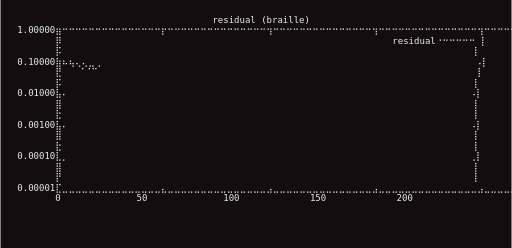
t = 0.00 s
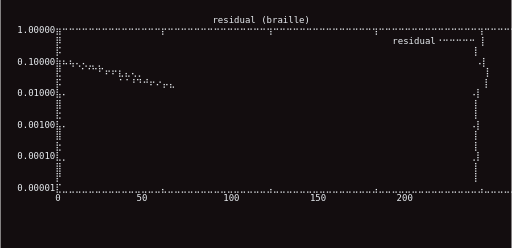
t = 1.58 s
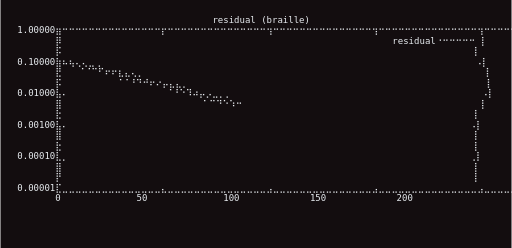
t = 3.33 s
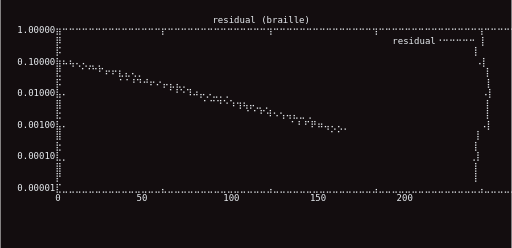
t = 4.90 s
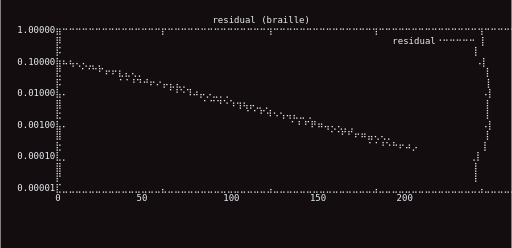
t = 6.48 s
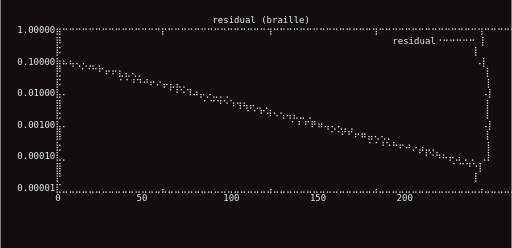
t = 8.23 s

The animated SVG that drew these frames (rendered in a browser with its animation timeline set to each time). Animation: 14 SMIL elements (animate=14); one cycle of 9.80 s, repeats indefinitely.

<?xml version="1.0" encoding="UTF-8" standalone="no"?>
<svg xmlns="http://www.w3.org/2000/svg" width="680" height="330" viewBox="0 0 680 330" font-family="DejaVu Sans Mono,Menlo,Consolas,monospace" font-size="12">
<rect x="0" y="0" width="680" height="330" fill="#130d0f"/>
<g>
<animate attributeName="visibility" values="visible;hidden" keyTimes="0;0.071429" calcMode="discrete" dur="9.8s" repeatCount="indefinite"/>
<text x="8" y="16.0" xml:space="preserve" fill="#e8ecf0"></text>
<text x="8" y="30.0" xml:space="preserve" fill="#e8ecf0">                                      residual (braille)</text>
<text x="8" y="44.0" xml:space="preserve" fill="#e8ecf0">  1.00000⣶⠒⠒⠒⠒⠒⠒⠒⠒⠒⠒⠒⠒⠒⠒⠒⡖⠒⠒⠒⠒⠒⠒⠒⠒⠒⠒⠒⠒⠒⠒⠒⢲⠒⠒⠒⠒⠒⠒⠒⠒⠒⠒⠒⠒⠒⠒⠒⢲⠒⠒⠒⠒⠒⠒⠒⠒⠒⠒⠒⠒⠒⠒⠒⢲⠒⠒⠒⠒⠒⠒⠒⠒⠒⠒⠒⠒⡆</text>
<text x="8" y="58.0" xml:space="preserve" fill="#e8ecf0">         ⡿                                                             residual⠐⠒⠒⠒⠒⠒ ⡇</text>
<text x="8" y="72.0" xml:space="preserve" fill="#e8ecf0">         ⡯                                                                            ⡇</text>
<text x="8" y="86.0" xml:space="preserve" fill="#e8ecf0">  0.10000⣷⠦⢦⢄⢄⣀⢀                                                                     ⠠⡇</text>
<text x="8" y="100.0" xml:space="preserve" fill="#e8ecf0">         ⣟   ⠈⠈⠉                                                                      ⡇</text>
<text x="8" y="114.0" xml:space="preserve" fill="#e8ecf0">         ⡯                                                                            ⡇</text>
<text x="8" y="128.0" xml:space="preserve" fill="#e8ecf0">  0.01000⣧⠄                                                                          ⠠⡇</text>
<text x="8" y="142.0" xml:space="preserve" fill="#e8ecf0">         ⣿                                                                            ⡇</text>
<text x="8" y="156.0" xml:space="preserve" fill="#e8ecf0">         ⣗                                                                            ⡇</text>
<text x="8" y="170.0" xml:space="preserve" fill="#e8ecf0">  0.00100⣧⠄                                                                          ⠠⡇</text>
<text x="8" y="184.0" xml:space="preserve" fill="#e8ecf0">         ⣿                                                                            ⡇</text>
<text x="8" y="198.0" xml:space="preserve" fill="#e8ecf0">         ⣗                                                                            ⡇</text>
<text x="8" y="212.0" xml:space="preserve" fill="#e8ecf0">  0.00010⣇⡀                                                                          ⢀⡇</text>
<text x="8" y="226.0" xml:space="preserve" fill="#e8ecf0">         ⣿                                                                            ⡇</text>
<text x="8" y="240.0" xml:space="preserve" fill="#e8ecf0">         ⡟                                                                            ⡇</text>
<text x="8" y="254.0" xml:space="preserve" fill="#e8ecf0">  0.00001⣏⣀⣀⣀⣀⣀⣀⣀⣀⣀⣀⣀⣀⣀⣀⣀⣄⣀⣀⣀⣀⣀⣀⣀⣀⣀⣀⣀⣀⣀⣀⣀⣠⣀⣀⣀⣀⣀⣀⣀⣀⣀⣀⣀⣀⣀⣀⣀⣠⣀⣀⣀⣀⣀⣀⣀⣀⣀⣀⣀⣀⣀⣀⣀⣠⣀⣀⣀⣀⣀⣀⣀⣀⣀⣀⣀⣀⡇</text>
<text x="8" y="268.0" xml:space="preserve" fill="#e8ecf0">         0              50              100             150             200</text>
<text x="8" y="282.0" xml:space="preserve" fill="#e8ecf0"></text>
</g>
<g visibility="hidden">
<animate attributeName="visibility" values="hidden;visible;hidden" keyTimes="0;0.071429;0.142857" calcMode="discrete" dur="9.8s" repeatCount="indefinite"/>
<text x="8" y="16.0" xml:space="preserve" fill="#e8ecf0"></text>
<text x="8" y="30.0" xml:space="preserve" fill="#e8ecf0">                                      residual (braille)</text>
<text x="8" y="44.0" xml:space="preserve" fill="#e8ecf0">  1.00000⣶⠒⠒⠒⠒⠒⠒⠒⠒⠒⠒⠒⠒⠒⠒⠒⡖⠒⠒⠒⠒⠒⠒⠒⠒⠒⠒⠒⠒⠒⠒⠒⢲⠒⠒⠒⠒⠒⠒⠒⠒⠒⠒⠒⠒⠒⠒⠒⢲⠒⠒⠒⠒⠒⠒⠒⠒⠒⠒⠒⠒⠒⠒⠒⢲⠒⠒⠒⠒⠒⠒⠒⠒⠒⠒⠒⠒⡆</text>
<text x="8" y="58.0" xml:space="preserve" fill="#e8ecf0">         ⡿                                                             residual⠐⠒⠒⠒⠒⠒ ⡇</text>
<text x="8" y="72.0" xml:space="preserve" fill="#e8ecf0">         ⡯                                                                            ⡇</text>
<text x="8" y="86.0" xml:space="preserve" fill="#e8ecf0">  0.10000⣷⠦⢦⢄⢄⣀⢀                                                                     ⠠⡇</text>
<text x="8" y="100.0" xml:space="preserve" fill="#e8ecf0">         ⣟   ⠈⠈⠉⠋⠖⠖⣆⣄⢄⡀                                                               ⡇</text>
<text x="8" y="114.0" xml:space="preserve" fill="#e8ecf0">         ⡯          ⠈⠈                                                                ⡇</text>
<text x="8" y="128.0" xml:space="preserve" fill="#e8ecf0">  0.01000⣧⠄                                                                          ⠠⡇</text>
<text x="8" y="142.0" xml:space="preserve" fill="#e8ecf0">         ⣿                                                                            ⡇</text>
<text x="8" y="156.0" xml:space="preserve" fill="#e8ecf0">         ⣗                                                                            ⡇</text>
<text x="8" y="170.0" xml:space="preserve" fill="#e8ecf0">  0.00100⣧⠄                                                                          ⠠⡇</text>
<text x="8" y="184.0" xml:space="preserve" fill="#e8ecf0">         ⣿                                                                            ⡇</text>
<text x="8" y="198.0" xml:space="preserve" fill="#e8ecf0">         ⣗                                                                            ⡇</text>
<text x="8" y="212.0" xml:space="preserve" fill="#e8ecf0">  0.00010⣇⡀                                                                          ⢀⡇</text>
<text x="8" y="226.0" xml:space="preserve" fill="#e8ecf0">         ⣿                                                                            ⡇</text>
<text x="8" y="240.0" xml:space="preserve" fill="#e8ecf0">         ⡟                                                                            ⡇</text>
<text x="8" y="254.0" xml:space="preserve" fill="#e8ecf0">  0.00001⣏⣀⣀⣀⣀⣀⣀⣀⣀⣀⣀⣀⣀⣀⣀⣀⣄⣀⣀⣀⣀⣀⣀⣀⣀⣀⣀⣀⣀⣀⣀⣀⣠⣀⣀⣀⣀⣀⣀⣀⣀⣀⣀⣀⣀⣀⣀⣀⣠⣀⣀⣀⣀⣀⣀⣀⣀⣀⣀⣀⣀⣀⣀⣀⣠⣀⣀⣀⣀⣀⣀⣀⣀⣀⣀⣀⣀⡇</text>
<text x="8" y="268.0" xml:space="preserve" fill="#e8ecf0">         0              50              100             150             200</text>
<text x="8" y="282.0" xml:space="preserve" fill="#e8ecf0"></text>
</g>
<g visibility="hidden">
<animate attributeName="visibility" values="hidden;visible;hidden" keyTimes="0;0.142857;0.214286" calcMode="discrete" dur="9.8s" repeatCount="indefinite"/>
<text x="8" y="16.0" xml:space="preserve" fill="#e8ecf0"></text>
<text x="8" y="30.0" xml:space="preserve" fill="#e8ecf0">                                      residual (braille)</text>
<text x="8" y="44.0" xml:space="preserve" fill="#e8ecf0">  1.00000⣶⠒⠒⠒⠒⠒⠒⠒⠒⠒⠒⠒⠒⠒⠒⠒⡖⠒⠒⠒⠒⠒⠒⠒⠒⠒⠒⠒⠒⠒⠒⠒⢲⠒⠒⠒⠒⠒⠒⠒⠒⠒⠒⠒⠒⠒⠒⠒⢲⠒⠒⠒⠒⠒⠒⠒⠒⠒⠒⠒⠒⠒⠒⠒⢲⠒⠒⠒⠒⠒⠒⠒⠒⠒⠒⠒⠒⡆</text>
<text x="8" y="58.0" xml:space="preserve" fill="#e8ecf0">         ⡿                                                             residual⠐⠒⠒⠒⠒⠒ ⡇</text>
<text x="8" y="72.0" xml:space="preserve" fill="#e8ecf0">         ⡯                                                                            ⡇</text>
<text x="8" y="86.0" xml:space="preserve" fill="#e8ecf0">  0.10000⣷⠦⢦⢄⢄⣀⢀                                                                     ⠠⡇</text>
<text x="8" y="100.0" xml:space="preserve" fill="#e8ecf0">         ⣟   ⠈⠈⠉⠋⠖⠖⣆⣄⢄⡀                                                               ⡇</text>
<text x="8" y="114.0" xml:space="preserve" fill="#e8ecf0">         ⡯          ⠈⠈⠘⠙⠚⠖⠔⡤⣄                                                         ⡇</text>
<text x="8" y="128.0" xml:space="preserve" fill="#e8ecf0">  0.01000⣧⠄                                                                          ⠠⡇</text>
<text x="8" y="142.0" xml:space="preserve" fill="#e8ecf0">         ⣿                                                                            ⡇</text>
<text x="8" y="156.0" xml:space="preserve" fill="#e8ecf0">         ⣗                                                                            ⡇</text>
<text x="8" y="170.0" xml:space="preserve" fill="#e8ecf0">  0.00100⣧⠄                                                                          ⠠⡇</text>
<text x="8" y="184.0" xml:space="preserve" fill="#e8ecf0">         ⣿                                                                            ⡇</text>
<text x="8" y="198.0" xml:space="preserve" fill="#e8ecf0">         ⣗                                                                            ⡇</text>
<text x="8" y="212.0" xml:space="preserve" fill="#e8ecf0">  0.00010⣇⡀                                                                          ⢀⡇</text>
<text x="8" y="226.0" xml:space="preserve" fill="#e8ecf0">         ⣿                                                                            ⡇</text>
<text x="8" y="240.0" xml:space="preserve" fill="#e8ecf0">         ⡟                                                                            ⡇</text>
<text x="8" y="254.0" xml:space="preserve" fill="#e8ecf0">  0.00001⣏⣀⣀⣀⣀⣀⣀⣀⣀⣀⣀⣀⣀⣀⣀⣀⣄⣀⣀⣀⣀⣀⣀⣀⣀⣀⣀⣀⣀⣀⣀⣀⣠⣀⣀⣀⣀⣀⣀⣀⣀⣀⣀⣀⣀⣀⣀⣀⣠⣀⣀⣀⣀⣀⣀⣀⣀⣀⣀⣀⣀⣀⣀⣀⣠⣀⣀⣀⣀⣀⣀⣀⣀⣀⣀⣀⣀⡇</text>
<text x="8" y="268.0" xml:space="preserve" fill="#e8ecf0">         0              50              100             150             200</text>
<text x="8" y="282.0" xml:space="preserve" fill="#e8ecf0"></text>
</g>
<g visibility="hidden">
<animate attributeName="visibility" values="hidden;visible;hidden" keyTimes="0;0.214286;0.285714" calcMode="discrete" dur="9.8s" repeatCount="indefinite"/>
<text x="8" y="16.0" xml:space="preserve" fill="#e8ecf0"></text>
<text x="8" y="30.0" xml:space="preserve" fill="#e8ecf0">                                      residual (braille)</text>
<text x="8" y="44.0" xml:space="preserve" fill="#e8ecf0">  1.00000⣶⠒⠒⠒⠒⠒⠒⠒⠒⠒⠒⠒⠒⠒⠒⠒⡖⠒⠒⠒⠒⠒⠒⠒⠒⠒⠒⠒⠒⠒⠒⠒⢲⠒⠒⠒⠒⠒⠒⠒⠒⠒⠒⠒⠒⠒⠒⠒⢲⠒⠒⠒⠒⠒⠒⠒⠒⠒⠒⠒⠒⠒⠒⠒⢲⠒⠒⠒⠒⠒⠒⠒⠒⠒⠒⠒⠒⡆</text>
<text x="8" y="58.0" xml:space="preserve" fill="#e8ecf0">         ⡿                                                             residual⠐⠒⠒⠒⠒⠒ ⡇</text>
<text x="8" y="72.0" xml:space="preserve" fill="#e8ecf0">         ⡯                                                                            ⡇</text>
<text x="8" y="86.0" xml:space="preserve" fill="#e8ecf0">  0.10000⣷⠦⢦⢄⢄⣀⢀                                                                     ⠠⡇</text>
<text x="8" y="100.0" xml:space="preserve" fill="#e8ecf0">         ⣟   ⠈⠈⠉⠋⠖⠖⣆⣄⢄⡀                                                               ⡇</text>
<text x="8" y="114.0" xml:space="preserve" fill="#e8ecf0">         ⡯          ⠈⠈⠘⠙⠚⠖⠔⡤⣄⣄⡀                                                       ⡇</text>
<text x="8" y="128.0" xml:space="preserve" fill="#e8ecf0">  0.01000⣧⠄                  ⠈⠘⠑⠹⠴⡤⡀                                                 ⠠⡇</text>
<text x="8" y="142.0" xml:space="preserve" fill="#e8ecf0">         ⣿                                                                            ⡇</text>
<text x="8" y="156.0" xml:space="preserve" fill="#e8ecf0">         ⣗                                                                            ⡇</text>
<text x="8" y="170.0" xml:space="preserve" fill="#e8ecf0">  0.00100⣧⠄                                                                          ⠠⡇</text>
<text x="8" y="184.0" xml:space="preserve" fill="#e8ecf0">         ⣿                                                                            ⡇</text>
<text x="8" y="198.0" xml:space="preserve" fill="#e8ecf0">         ⣗                                                                            ⡇</text>
<text x="8" y="212.0" xml:space="preserve" fill="#e8ecf0">  0.00010⣇⡀                                                                          ⢀⡇</text>
<text x="8" y="226.0" xml:space="preserve" fill="#e8ecf0">         ⣿                                                                            ⡇</text>
<text x="8" y="240.0" xml:space="preserve" fill="#e8ecf0">         ⡟                                                                            ⡇</text>
<text x="8" y="254.0" xml:space="preserve" fill="#e8ecf0">  0.00001⣏⣀⣀⣀⣀⣀⣀⣀⣀⣀⣀⣀⣀⣀⣀⣀⣄⣀⣀⣀⣀⣀⣀⣀⣀⣀⣀⣀⣀⣀⣀⣀⣠⣀⣀⣀⣀⣀⣀⣀⣀⣀⣀⣀⣀⣀⣀⣀⣠⣀⣀⣀⣀⣀⣀⣀⣀⣀⣀⣀⣀⣀⣀⣀⣠⣀⣀⣀⣀⣀⣀⣀⣀⣀⣀⣀⣀⡇</text>
<text x="8" y="268.0" xml:space="preserve" fill="#e8ecf0">         0              50              100             150             200</text>
<text x="8" y="282.0" xml:space="preserve" fill="#e8ecf0"></text>
</g>
<g visibility="hidden">
<animate attributeName="visibility" values="hidden;visible;hidden" keyTimes="0;0.285714;0.357143" calcMode="discrete" dur="9.8s" repeatCount="indefinite"/>
<text x="8" y="16.0" xml:space="preserve" fill="#e8ecf0"></text>
<text x="8" y="30.0" xml:space="preserve" fill="#e8ecf0">                                      residual (braille)</text>
<text x="8" y="44.0" xml:space="preserve" fill="#e8ecf0">  1.00000⣶⠒⠒⠒⠒⠒⠒⠒⠒⠒⠒⠒⠒⠒⠒⠒⡖⠒⠒⠒⠒⠒⠒⠒⠒⠒⠒⠒⠒⠒⠒⠒⢲⠒⠒⠒⠒⠒⠒⠒⠒⠒⠒⠒⠒⠒⠒⠒⢲⠒⠒⠒⠒⠒⠒⠒⠒⠒⠒⠒⠒⠒⠒⠒⢲⠒⠒⠒⠒⠒⠒⠒⠒⠒⠒⠒⠒⡆</text>
<text x="8" y="58.0" xml:space="preserve" fill="#e8ecf0">         ⡿                                                             residual⠐⠒⠒⠒⠒⠒ ⡇</text>
<text x="8" y="72.0" xml:space="preserve" fill="#e8ecf0">         ⡯                                                                            ⡇</text>
<text x="8" y="86.0" xml:space="preserve" fill="#e8ecf0">  0.10000⣷⠦⢦⢄⢄⣀⢀                                                                     ⠠⡇</text>
<text x="8" y="100.0" xml:space="preserve" fill="#e8ecf0">         ⣟   ⠈⠈⠉⠋⠖⠖⣆⣄⢄⡀                                                               ⡇</text>
<text x="8" y="114.0" xml:space="preserve" fill="#e8ecf0">         ⡯          ⠈⠈⠘⠙⠚⠖⠔⡤⣄⣄⡀                                                       ⡇</text>
<text x="8" y="128.0" xml:space="preserve" fill="#e8ecf0">  0.01000⣧⠄                  ⠈⠘⠑⠹⠴⡤⡠⣀⡀⡀                                              ⠠⡇</text>
<text x="8" y="142.0" xml:space="preserve" fill="#e8ecf0">         ⣿                          ⠁⠉⠙⠑⠱⠒                                            ⡇</text>
<text x="8" y="156.0" xml:space="preserve" fill="#e8ecf0">         ⣗                                                                            ⡇</text>
<text x="8" y="170.0" xml:space="preserve" fill="#e8ecf0">  0.00100⣧⠄                                                                          ⠠⡇</text>
<text x="8" y="184.0" xml:space="preserve" fill="#e8ecf0">         ⣿                                                                            ⡇</text>
<text x="8" y="198.0" xml:space="preserve" fill="#e8ecf0">         ⣗                                                                            ⡇</text>
<text x="8" y="212.0" xml:space="preserve" fill="#e8ecf0">  0.00010⣇⡀                                                                          ⢀⡇</text>
<text x="8" y="226.0" xml:space="preserve" fill="#e8ecf0">         ⣿                                                                            ⡇</text>
<text x="8" y="240.0" xml:space="preserve" fill="#e8ecf0">         ⡟                                                                            ⡇</text>
<text x="8" y="254.0" xml:space="preserve" fill="#e8ecf0">  0.00001⣏⣀⣀⣀⣀⣀⣀⣀⣀⣀⣀⣀⣀⣀⣀⣀⣄⣀⣀⣀⣀⣀⣀⣀⣀⣀⣀⣀⣀⣀⣀⣀⣠⣀⣀⣀⣀⣀⣀⣀⣀⣀⣀⣀⣀⣀⣀⣀⣠⣀⣀⣀⣀⣀⣀⣀⣀⣀⣀⣀⣀⣀⣀⣀⣠⣀⣀⣀⣀⣀⣀⣀⣀⣀⣀⣀⣀⡇</text>
<text x="8" y="268.0" xml:space="preserve" fill="#e8ecf0">         0              50              100             150             200</text>
<text x="8" y="282.0" xml:space="preserve" fill="#e8ecf0"></text>
</g>
<g visibility="hidden">
<animate attributeName="visibility" values="hidden;visible;hidden" keyTimes="0;0.357143;0.428571" calcMode="discrete" dur="9.8s" repeatCount="indefinite"/>
<text x="8" y="16.0" xml:space="preserve" fill="#e8ecf0"></text>
<text x="8" y="30.0" xml:space="preserve" fill="#e8ecf0">                                      residual (braille)</text>
<text x="8" y="44.0" xml:space="preserve" fill="#e8ecf0">  1.00000⣶⠒⠒⠒⠒⠒⠒⠒⠒⠒⠒⠒⠒⠒⠒⠒⡖⠒⠒⠒⠒⠒⠒⠒⠒⠒⠒⠒⠒⠒⠒⠒⢲⠒⠒⠒⠒⠒⠒⠒⠒⠒⠒⠒⠒⠒⠒⠒⢲⠒⠒⠒⠒⠒⠒⠒⠒⠒⠒⠒⠒⠒⠒⠒⢲⠒⠒⠒⠒⠒⠒⠒⠒⠒⠒⠒⠒⡆</text>
<text x="8" y="58.0" xml:space="preserve" fill="#e8ecf0">         ⡿                                                             residual⠐⠒⠒⠒⠒⠒ ⡇</text>
<text x="8" y="72.0" xml:space="preserve" fill="#e8ecf0">         ⡯                                                                            ⡇</text>
<text x="8" y="86.0" xml:space="preserve" fill="#e8ecf0">  0.10000⣷⠦⢦⢄⢄⣀⢀                                                                     ⠠⡇</text>
<text x="8" y="100.0" xml:space="preserve" fill="#e8ecf0">         ⣟   ⠈⠈⠉⠋⠖⠖⣆⣄⢄⡀                                                               ⡇</text>
<text x="8" y="114.0" xml:space="preserve" fill="#e8ecf0">         ⡯          ⠈⠈⠘⠙⠚⠖⠔⡤⣄⣄⡀                                                       ⡇</text>
<text x="8" y="128.0" xml:space="preserve" fill="#e8ecf0">  0.01000⣧⠄                  ⠈⠘⠑⠹⠴⡤⡠⣀⡀⡀                                              ⠠⡇</text>
<text x="8" y="142.0" xml:space="preserve" fill="#e8ecf0">         ⣿                          ⠁⠉⠙⠑⠱⢲⢦⡤⣀⢀                                        ⡇</text>
<text x="8" y="156.0" xml:space="preserve" fill="#e8ecf0">         ⣗                                  ⠁⠁⠋⠺                                      ⡇</text>
<text x="8" y="170.0" xml:space="preserve" fill="#e8ecf0">  0.00100⣧⠄                                                                          ⠠⡇</text>
<text x="8" y="184.0" xml:space="preserve" fill="#e8ecf0">         ⣿                                                                            ⡇</text>
<text x="8" y="198.0" xml:space="preserve" fill="#e8ecf0">         ⣗                                                                            ⡇</text>
<text x="8" y="212.0" xml:space="preserve" fill="#e8ecf0">  0.00010⣇⡀                                                                          ⢀⡇</text>
<text x="8" y="226.0" xml:space="preserve" fill="#e8ecf0">         ⣿                                                                            ⡇</text>
<text x="8" y="240.0" xml:space="preserve" fill="#e8ecf0">         ⡟                                                                            ⡇</text>
<text x="8" y="254.0" xml:space="preserve" fill="#e8ecf0">  0.00001⣏⣀⣀⣀⣀⣀⣀⣀⣀⣀⣀⣀⣀⣀⣀⣀⣄⣀⣀⣀⣀⣀⣀⣀⣀⣀⣀⣀⣀⣀⣀⣀⣠⣀⣀⣀⣀⣀⣀⣀⣀⣀⣀⣀⣀⣀⣀⣀⣠⣀⣀⣀⣀⣀⣀⣀⣀⣀⣀⣀⣀⣀⣀⣀⣠⣀⣀⣀⣀⣀⣀⣀⣀⣀⣀⣀⣀⡇</text>
<text x="8" y="268.0" xml:space="preserve" fill="#e8ecf0">         0              50              100             150             200</text>
<text x="8" y="282.0" xml:space="preserve" fill="#e8ecf0"></text>
</g>
<g visibility="hidden">
<animate attributeName="visibility" values="hidden;visible;hidden" keyTimes="0;0.428571;0.500000" calcMode="discrete" dur="9.8s" repeatCount="indefinite"/>
<text x="8" y="16.0" xml:space="preserve" fill="#e8ecf0"></text>
<text x="8" y="30.0" xml:space="preserve" fill="#e8ecf0">                                      residual (braille)</text>
<text x="8" y="44.0" xml:space="preserve" fill="#e8ecf0">  1.00000⣶⠒⠒⠒⠒⠒⠒⠒⠒⠒⠒⠒⠒⠒⠒⠒⡖⠒⠒⠒⠒⠒⠒⠒⠒⠒⠒⠒⠒⠒⠒⠒⢲⠒⠒⠒⠒⠒⠒⠒⠒⠒⠒⠒⠒⠒⠒⠒⢲⠒⠒⠒⠒⠒⠒⠒⠒⠒⠒⠒⠒⠒⠒⠒⢲⠒⠒⠒⠒⠒⠒⠒⠒⠒⠒⠒⠒⡆</text>
<text x="8" y="58.0" xml:space="preserve" fill="#e8ecf0">         ⡿                                                             residual⠐⠒⠒⠒⠒⠒ ⡇</text>
<text x="8" y="72.0" xml:space="preserve" fill="#e8ecf0">         ⡯                                                                            ⡇</text>
<text x="8" y="86.0" xml:space="preserve" fill="#e8ecf0">  0.10000⣷⠦⢦⢄⢄⣀⢀                                                                     ⠠⡇</text>
<text x="8" y="100.0" xml:space="preserve" fill="#e8ecf0">         ⣟   ⠈⠈⠉⠋⠖⠖⣆⣄⢄⡀                                                               ⡇</text>
<text x="8" y="114.0" xml:space="preserve" fill="#e8ecf0">         ⡯          ⠈⠈⠘⠙⠚⠖⠔⡤⣄⣄⡀                                                       ⡇</text>
<text x="8" y="128.0" xml:space="preserve" fill="#e8ecf0">  0.01000⣧⠄                  ⠈⠘⠑⠹⠴⡤⡠⣀⡀⡀                                              ⠠⡇</text>
<text x="8" y="142.0" xml:space="preserve" fill="#e8ecf0">         ⣿                          ⠁⠉⠙⠑⠱⢲⢦⡤⣀⢀                                        ⡇</text>
<text x="8" y="156.0" xml:space="preserve" fill="#e8ecf0">         ⣗                                  ⠁⠁⠋⠺⠢⢢⢤⣄⣀⢀                                ⡇</text>
<text x="8" y="170.0" xml:space="preserve" fill="#e8ecf0">  0.00100⣧⠄                                         ⠁⠃⠃                              ⠠⡇</text>
<text x="8" y="184.0" xml:space="preserve" fill="#e8ecf0">         ⣿                                                                            ⡇</text>
<text x="8" y="198.0" xml:space="preserve" fill="#e8ecf0">         ⣗                                                                            ⡇</text>
<text x="8" y="212.0" xml:space="preserve" fill="#e8ecf0">  0.00010⣇⡀                                                                          ⢀⡇</text>
<text x="8" y="226.0" xml:space="preserve" fill="#e8ecf0">         ⣿                                                                            ⡇</text>
<text x="8" y="240.0" xml:space="preserve" fill="#e8ecf0">         ⡟                                                                            ⡇</text>
<text x="8" y="254.0" xml:space="preserve" fill="#e8ecf0">  0.00001⣏⣀⣀⣀⣀⣀⣀⣀⣀⣀⣀⣀⣀⣀⣀⣀⣄⣀⣀⣀⣀⣀⣀⣀⣀⣀⣀⣀⣀⣀⣀⣀⣠⣀⣀⣀⣀⣀⣀⣀⣀⣀⣀⣀⣀⣀⣀⣀⣠⣀⣀⣀⣀⣀⣀⣀⣀⣀⣀⣀⣀⣀⣀⣀⣠⣀⣀⣀⣀⣀⣀⣀⣀⣀⣀⣀⣀⡇</text>
<text x="8" y="268.0" xml:space="preserve" fill="#e8ecf0">         0              50              100             150             200</text>
<text x="8" y="282.0" xml:space="preserve" fill="#e8ecf0"></text>
</g>
<g visibility="hidden">
<animate attributeName="visibility" values="hidden;visible;hidden" keyTimes="0;0.500000;0.571429" calcMode="discrete" dur="9.8s" repeatCount="indefinite"/>
<text x="8" y="16.0" xml:space="preserve" fill="#e8ecf0"></text>
<text x="8" y="30.0" xml:space="preserve" fill="#e8ecf0">                                      residual (braille)</text>
<text x="8" y="44.0" xml:space="preserve" fill="#e8ecf0">  1.00000⣶⠒⠒⠒⠒⠒⠒⠒⠒⠒⠒⠒⠒⠒⠒⠒⡖⠒⠒⠒⠒⠒⠒⠒⠒⠒⠒⠒⠒⠒⠒⠒⢲⠒⠒⠒⠒⠒⠒⠒⠒⠒⠒⠒⠒⠒⠒⠒⢲⠒⠒⠒⠒⠒⠒⠒⠒⠒⠒⠒⠒⠒⠒⠒⢲⠒⠒⠒⠒⠒⠒⠒⠒⠒⠒⠒⠒⡆</text>
<text x="8" y="58.0" xml:space="preserve" fill="#e8ecf0">         ⡿                                                             residual⠐⠒⠒⠒⠒⠒ ⡇</text>
<text x="8" y="72.0" xml:space="preserve" fill="#e8ecf0">         ⡯                                                                            ⡇</text>
<text x="8" y="86.0" xml:space="preserve" fill="#e8ecf0">  0.10000⣷⠦⢦⢄⢄⣀⢀                                                                     ⠠⡇</text>
<text x="8" y="100.0" xml:space="preserve" fill="#e8ecf0">         ⣟   ⠈⠈⠉⠋⠖⠖⣆⣄⢄⡀                                                               ⡇</text>
<text x="8" y="114.0" xml:space="preserve" fill="#e8ecf0">         ⡯          ⠈⠈⠘⠙⠚⠖⠔⡤⣄⣄⡀                                                       ⡇</text>
<text x="8" y="128.0" xml:space="preserve" fill="#e8ecf0">  0.01000⣧⠄                  ⠈⠘⠑⠹⠴⡤⡠⣀⡀⡀                                              ⠠⡇</text>
<text x="8" y="142.0" xml:space="preserve" fill="#e8ecf0">         ⣿                          ⠁⠉⠙⠑⠱⢲⢦⡤⣀⢀                                        ⡇</text>
<text x="8" y="156.0" xml:space="preserve" fill="#e8ecf0">         ⣗                                  ⠁⠁⠋⠺⠢⢢⢤⣄⣀⢀                                ⡇</text>
<text x="8" y="170.0" xml:space="preserve" fill="#e8ecf0">  0.00100⣧⠄                                         ⠁⠃⠋⠟⠶⢤⢄⢄⡀                        ⠠⡇</text>
<text x="8" y="184.0" xml:space="preserve" fill="#e8ecf0">         ⣿                                                 ⠈⠈                         ⡇</text>
<text x="8" y="198.0" xml:space="preserve" fill="#e8ecf0">         ⣗                                                                            ⡇</text>
<text x="8" y="212.0" xml:space="preserve" fill="#e8ecf0">  0.00010⣇⡀                                                                          ⢀⡇</text>
<text x="8" y="226.0" xml:space="preserve" fill="#e8ecf0">         ⣿                                                                            ⡇</text>
<text x="8" y="240.0" xml:space="preserve" fill="#e8ecf0">         ⡟                                                                            ⡇</text>
<text x="8" y="254.0" xml:space="preserve" fill="#e8ecf0">  0.00001⣏⣀⣀⣀⣀⣀⣀⣀⣀⣀⣀⣀⣀⣀⣀⣀⣄⣀⣀⣀⣀⣀⣀⣀⣀⣀⣀⣀⣀⣀⣀⣀⣠⣀⣀⣀⣀⣀⣀⣀⣀⣀⣀⣀⣀⣀⣀⣀⣠⣀⣀⣀⣀⣀⣀⣀⣀⣀⣀⣀⣀⣀⣀⣀⣠⣀⣀⣀⣀⣀⣀⣀⣀⣀⣀⣀⣀⡇</text>
<text x="8" y="268.0" xml:space="preserve" fill="#e8ecf0">         0              50              100             150             200</text>
<text x="8" y="282.0" xml:space="preserve" fill="#e8ecf0"></text>
</g>
<g visibility="hidden">
<animate attributeName="visibility" values="hidden;visible;hidden" keyTimes="0;0.571429;0.642857" calcMode="discrete" dur="9.8s" repeatCount="indefinite"/>
<text x="8" y="16.0" xml:space="preserve" fill="#e8ecf0"></text>
<text x="8" y="30.0" xml:space="preserve" fill="#e8ecf0">                                      residual (braille)</text>
<text x="8" y="44.0" xml:space="preserve" fill="#e8ecf0">  1.00000⣶⠒⠒⠒⠒⠒⠒⠒⠒⠒⠒⠒⠒⠒⠒⠒⡖⠒⠒⠒⠒⠒⠒⠒⠒⠒⠒⠒⠒⠒⠒⠒⢲⠒⠒⠒⠒⠒⠒⠒⠒⠒⠒⠒⠒⠒⠒⠒⢲⠒⠒⠒⠒⠒⠒⠒⠒⠒⠒⠒⠒⠒⠒⠒⢲⠒⠒⠒⠒⠒⠒⠒⠒⠒⠒⠒⠒⡆</text>
<text x="8" y="58.0" xml:space="preserve" fill="#e8ecf0">         ⡿                                                             residual⠐⠒⠒⠒⠒⠒ ⡇</text>
<text x="8" y="72.0" xml:space="preserve" fill="#e8ecf0">         ⡯                                                                            ⡇</text>
<text x="8" y="86.0" xml:space="preserve" fill="#e8ecf0">  0.10000⣷⠦⢦⢄⢄⣀⢀                                                                     ⠠⡇</text>
<text x="8" y="100.0" xml:space="preserve" fill="#e8ecf0">         ⣟   ⠈⠈⠉⠋⠖⠖⣆⣄⢄⡀                                                               ⡇</text>
<text x="8" y="114.0" xml:space="preserve" fill="#e8ecf0">         ⡯          ⠈⠈⠘⠙⠚⠖⠔⡤⣄⣄⡀                                                       ⡇</text>
<text x="8" y="128.0" xml:space="preserve" fill="#e8ecf0">  0.01000⣧⠄                  ⠈⠘⠑⠹⠴⡤⡠⣀⡀⡀                                              ⠠⡇</text>
<text x="8" y="142.0" xml:space="preserve" fill="#e8ecf0">         ⣿                          ⠁⠉⠙⠑⠱⢲⢦⡤⣀⢀                                        ⡇</text>
<text x="8" y="156.0" xml:space="preserve" fill="#e8ecf0">         ⣗                                  ⠁⠁⠋⠺⠢⢢⢤⣄⣀⢀                                ⡇</text>
<text x="8" y="170.0" xml:space="preserve" fill="#e8ecf0">  0.00100⣧⠄                                         ⠁⠃⠋⠟⠶⢤⢄⢄⡀⡀                       ⠠⡇</text>
<text x="8" y="184.0" xml:space="preserve" fill="#e8ecf0">         ⣿                                                 ⠈⠈⠋⠋⠖⠶⣤⢄⠄                  ⡇</text>
<text x="8" y="198.0" xml:space="preserve" fill="#e8ecf0">         ⣗                                                        ⠈                   ⡇</text>
<text x="8" y="212.0" xml:space="preserve" fill="#e8ecf0">  0.00010⣇⡀                                                                          ⢀⡇</text>
<text x="8" y="226.0" xml:space="preserve" fill="#e8ecf0">         ⣿                                                                            ⡇</text>
<text x="8" y="240.0" xml:space="preserve" fill="#e8ecf0">         ⡟                                                                            ⡇</text>
<text x="8" y="254.0" xml:space="preserve" fill="#e8ecf0">  0.00001⣏⣀⣀⣀⣀⣀⣀⣀⣀⣀⣀⣀⣀⣀⣀⣀⣄⣀⣀⣀⣀⣀⣀⣀⣀⣀⣀⣀⣀⣀⣀⣀⣠⣀⣀⣀⣀⣀⣀⣀⣀⣀⣀⣀⣀⣀⣀⣀⣠⣀⣀⣀⣀⣀⣀⣀⣀⣀⣀⣀⣀⣀⣀⣀⣠⣀⣀⣀⣀⣀⣀⣀⣀⣀⣀⣀⣀⡇</text>
<text x="8" y="268.0" xml:space="preserve" fill="#e8ecf0">         0              50              100             150             200</text>
<text x="8" y="282.0" xml:space="preserve" fill="#e8ecf0"></text>
</g>
<g visibility="hidden">
<animate attributeName="visibility" values="hidden;visible;hidden" keyTimes="0;0.642857;0.714286" calcMode="discrete" dur="9.8s" repeatCount="indefinite"/>
<text x="8" y="16.0" xml:space="preserve" fill="#e8ecf0"></text>
<text x="8" y="30.0" xml:space="preserve" fill="#e8ecf0">                                      residual (braille)</text>
<text x="8" y="44.0" xml:space="preserve" fill="#e8ecf0">  1.00000⣶⠒⠒⠒⠒⠒⠒⠒⠒⠒⠒⠒⠒⠒⠒⠒⡖⠒⠒⠒⠒⠒⠒⠒⠒⠒⠒⠒⠒⠒⠒⠒⢲⠒⠒⠒⠒⠒⠒⠒⠒⠒⠒⠒⠒⠒⠒⠒⢲⠒⠒⠒⠒⠒⠒⠒⠒⠒⠒⠒⠒⠒⠒⠒⢲⠒⠒⠒⠒⠒⠒⠒⠒⠒⠒⠒⠒⡆</text>
<text x="8" y="58.0" xml:space="preserve" fill="#e8ecf0">         ⡿                                                             residual⠐⠒⠒⠒⠒⠒ ⡇</text>
<text x="8" y="72.0" xml:space="preserve" fill="#e8ecf0">         ⡯                                                                            ⡇</text>
<text x="8" y="86.0" xml:space="preserve" fill="#e8ecf0">  0.10000⣷⠦⢦⢄⢄⣀⢀                                                                     ⠠⡇</text>
<text x="8" y="100.0" xml:space="preserve" fill="#e8ecf0">         ⣟   ⠈⠈⠉⠋⠖⠖⣆⣄⢄⡀                                                               ⡇</text>
<text x="8" y="114.0" xml:space="preserve" fill="#e8ecf0">         ⡯          ⠈⠈⠘⠙⠚⠖⠔⡤⣄⣄⡀                                                       ⡇</text>
<text x="8" y="128.0" xml:space="preserve" fill="#e8ecf0">  0.01000⣧⠄                  ⠈⠘⠑⠹⠴⡤⡠⣀⡀⡀                                              ⠠⡇</text>
<text x="8" y="142.0" xml:space="preserve" fill="#e8ecf0">         ⣿                          ⠁⠉⠙⠑⠱⢲⢦⡤⣀⢀                                        ⡇</text>
<text x="8" y="156.0" xml:space="preserve" fill="#e8ecf0">         ⣗                                  ⠁⠁⠋⠺⠢⢢⢤⣄⣀⢀                                ⡇</text>
<text x="8" y="170.0" xml:space="preserve" fill="#e8ecf0">  0.00100⣧⠄                                         ⠁⠃⠋⠟⠶⢤⢄⢄⡀⡀                       ⠠⡇</text>
<text x="8" y="184.0" xml:space="preserve" fill="#e8ecf0">         ⣿                                                 ⠈⠈⠋⠋⠖⠶⣤⢄⢄⡀                 ⡇</text>
<text x="8" y="198.0" xml:space="preserve" fill="#e8ecf0">         ⣗                                                        ⠈⠈⠘⠑⠓⠖⠴⡠            ⡇</text>
<text x="8" y="212.0" xml:space="preserve" fill="#e8ecf0">  0.00010⣇⡀                                                                          ⢀⡇</text>
<text x="8" y="226.0" xml:space="preserve" fill="#e8ecf0">         ⣿                                                                            ⡇</text>
<text x="8" y="240.0" xml:space="preserve" fill="#e8ecf0">         ⡟                                                                            ⡇</text>
<text x="8" y="254.0" xml:space="preserve" fill="#e8ecf0">  0.00001⣏⣀⣀⣀⣀⣀⣀⣀⣀⣀⣀⣀⣀⣀⣀⣀⣄⣀⣀⣀⣀⣀⣀⣀⣀⣀⣀⣀⣀⣀⣀⣀⣠⣀⣀⣀⣀⣀⣀⣀⣀⣀⣀⣀⣀⣀⣀⣀⣠⣀⣀⣀⣀⣀⣀⣀⣀⣀⣀⣀⣀⣀⣀⣀⣠⣀⣀⣀⣀⣀⣀⣀⣀⣀⣀⣀⣀⡇</text>
<text x="8" y="268.0" xml:space="preserve" fill="#e8ecf0">         0              50              100             150             200</text>
<text x="8" y="282.0" xml:space="preserve" fill="#e8ecf0"></text>
</g>
<g visibility="hidden">
<animate attributeName="visibility" values="hidden;visible;hidden" keyTimes="0;0.714286;0.785714" calcMode="discrete" dur="9.8s" repeatCount="indefinite"/>
<text x="8" y="16.0" xml:space="preserve" fill="#e8ecf0"></text>
<text x="8" y="30.0" xml:space="preserve" fill="#e8ecf0">                                      residual (braille)</text>
<text x="8" y="44.0" xml:space="preserve" fill="#e8ecf0">  1.00000⣶⠒⠒⠒⠒⠒⠒⠒⠒⠒⠒⠒⠒⠒⠒⠒⡖⠒⠒⠒⠒⠒⠒⠒⠒⠒⠒⠒⠒⠒⠒⠒⢲⠒⠒⠒⠒⠒⠒⠒⠒⠒⠒⠒⠒⠒⠒⠒⢲⠒⠒⠒⠒⠒⠒⠒⠒⠒⠒⠒⠒⠒⠒⠒⢲⠒⠒⠒⠒⠒⠒⠒⠒⠒⠒⠒⠒⡆</text>
<text x="8" y="58.0" xml:space="preserve" fill="#e8ecf0">         ⡿                                                             residual⠐⠒⠒⠒⠒⠒ ⡇</text>
<text x="8" y="72.0" xml:space="preserve" fill="#e8ecf0">         ⡯                                                                            ⡇</text>
<text x="8" y="86.0" xml:space="preserve" fill="#e8ecf0">  0.10000⣷⠦⢦⢄⢄⣀⢀                                                                     ⠠⡇</text>
<text x="8" y="100.0" xml:space="preserve" fill="#e8ecf0">         ⣟   ⠈⠈⠉⠋⠖⠖⣆⣄⢄⡀                                                               ⡇</text>
<text x="8" y="114.0" xml:space="preserve" fill="#e8ecf0">         ⡯          ⠈⠈⠘⠙⠚⠖⠔⡤⣄⣄⡀                                                       ⡇</text>
<text x="8" y="128.0" xml:space="preserve" fill="#e8ecf0">  0.01000⣧⠄                  ⠈⠘⠑⠹⠴⡤⡠⣀⡀⡀                                              ⠠⡇</text>
<text x="8" y="142.0" xml:space="preserve" fill="#e8ecf0">         ⣿                          ⠁⠉⠙⠑⠱⢲⢦⡤⣀⢀                                        ⡇</text>
<text x="8" y="156.0" xml:space="preserve" fill="#e8ecf0">         ⣗                                  ⠁⠁⠋⠺⠢⢢⢤⣄⣀⢀                                ⡇</text>
<text x="8" y="170.0" xml:space="preserve" fill="#e8ecf0">  0.00100⣧⠄                                         ⠁⠃⠋⠟⠶⢤⢄⢄⡀⡀                       ⠠⡇</text>
<text x="8" y="184.0" xml:space="preserve" fill="#e8ecf0">         ⣿                                                 ⠈⠈⠋⠋⠖⠶⣤⢄⢄⡀                 ⡇</text>
<text x="8" y="198.0" xml:space="preserve" fill="#e8ecf0">         ⣗                                                        ⠈⠈⠘⠑⠓⠖⠴⡠⣠⣀⡀         ⡇</text>
<text x="8" y="212.0" xml:space="preserve" fill="#e8ecf0">  0.00010⣇⡀                                                                ⠈⠘⠑⠳⠦⡀    ⢀⡇</text>
<text x="8" y="226.0" xml:space="preserve" fill="#e8ecf0">         ⣿                                                                            ⡇</text>
<text x="8" y="240.0" xml:space="preserve" fill="#e8ecf0">         ⡟                                                                            ⡇</text>
<text x="8" y="254.0" xml:space="preserve" fill="#e8ecf0">  0.00001⣏⣀⣀⣀⣀⣀⣀⣀⣀⣀⣀⣀⣀⣀⣀⣀⣄⣀⣀⣀⣀⣀⣀⣀⣀⣀⣀⣀⣀⣀⣀⣀⣠⣀⣀⣀⣀⣀⣀⣀⣀⣀⣀⣀⣀⣀⣀⣀⣠⣀⣀⣀⣀⣀⣀⣀⣀⣀⣀⣀⣀⣀⣀⣀⣠⣀⣀⣀⣀⣀⣀⣀⣀⣀⣀⣀⣀⡇</text>
<text x="8" y="268.0" xml:space="preserve" fill="#e8ecf0">         0              50              100             150             200</text>
<text x="8" y="282.0" xml:space="preserve" fill="#e8ecf0"></text>
</g>
<g visibility="hidden">
<animate attributeName="visibility" values="hidden;visible;hidden" keyTimes="0;0.785714;0.857143" calcMode="discrete" dur="9.8s" repeatCount="indefinite"/>
<text x="8" y="16.0" xml:space="preserve" fill="#e8ecf0"></text>
<text x="8" y="30.0" xml:space="preserve" fill="#e8ecf0">                                      residual (braille)</text>
<text x="8" y="44.0" xml:space="preserve" fill="#e8ecf0">  1.00000⣶⠒⠒⠒⠒⠒⠒⠒⠒⠒⠒⠒⠒⠒⠒⠒⡖⠒⠒⠒⠒⠒⠒⠒⠒⠒⠒⠒⠒⠒⠒⠒⢲⠒⠒⠒⠒⠒⠒⠒⠒⠒⠒⠒⠒⠒⠒⠒⢲⠒⠒⠒⠒⠒⠒⠒⠒⠒⠒⠒⠒⠒⠒⠒⢲⠒⠒⠒⠒⠒⠒⠒⠒⠒⠒⠒⠒⡆</text>
<text x="8" y="58.0" xml:space="preserve" fill="#e8ecf0">         ⡿                                                             residual⠐⠒⠒⠒⠒⠒ ⡇</text>
<text x="8" y="72.0" xml:space="preserve" fill="#e8ecf0">         ⡯                                                                            ⡇</text>
<text x="8" y="86.0" xml:space="preserve" fill="#e8ecf0">  0.10000⣷⠦⢦⢄⢄⣀⢀                                                                     ⠠⡇</text>
<text x="8" y="100.0" xml:space="preserve" fill="#e8ecf0">         ⣟   ⠈⠈⠉⠋⠖⠖⣆⣄⢄⡀                                                               ⡇</text>
<text x="8" y="114.0" xml:space="preserve" fill="#e8ecf0">         ⡯          ⠈⠈⠘⠙⠚⠖⠔⡤⣄⣄⡀                                                       ⡇</text>
<text x="8" y="128.0" xml:space="preserve" fill="#e8ecf0">  0.01000⣧⠄                  ⠈⠘⠑⠹⠴⡤⡠⣀⡀⡀                                              ⠠⡇</text>
<text x="8" y="142.0" xml:space="preserve" fill="#e8ecf0">         ⣿                          ⠁⠉⠙⠑⠱⢲⢦⡤⣀⢀                                        ⡇</text>
<text x="8" y="156.0" xml:space="preserve" fill="#e8ecf0">         ⣗                                  ⠁⠁⠋⠺⠢⢢⢤⣄⣀⢀                                ⡇</text>
<text x="8" y="170.0" xml:space="preserve" fill="#e8ecf0">  0.00100⣧⠄                                         ⠁⠃⠋⠟⠶⢤⢄⢄⡀⡀                       ⠠⡇</text>
<text x="8" y="184.0" xml:space="preserve" fill="#e8ecf0">         ⣿                                                 ⠈⠈⠋⠋⠖⠶⣤⢄⢄⡀                 ⡇</text>
<text x="8" y="198.0" xml:space="preserve" fill="#e8ecf0">         ⣗                                                        ⠈⠈⠘⠑⠓⠖⠴⡠⣠⣀⡀         ⡇</text>
<text x="8" y="212.0" xml:space="preserve" fill="#e8ecf0">  0.00010⣇⡀                                                                ⠈⠘⠑⠳⠦⡤⣠⢀⢀ ⢀⡇</text>
<text x="8" y="226.0" xml:space="preserve" fill="#e8ecf0">         ⣿                                                                        ⠁⠉⠙⠑⡇</text>
<text x="8" y="240.0" xml:space="preserve" fill="#e8ecf0">         ⡟                                                                            ⡇</text>
<text x="8" y="254.0" xml:space="preserve" fill="#e8ecf0">  0.00001⣏⣀⣀⣀⣀⣀⣀⣀⣀⣀⣀⣀⣀⣀⣀⣀⣄⣀⣀⣀⣀⣀⣀⣀⣀⣀⣀⣀⣀⣀⣀⣀⣠⣀⣀⣀⣀⣀⣀⣀⣀⣀⣀⣀⣀⣀⣀⣀⣠⣀⣀⣀⣀⣀⣀⣀⣀⣀⣀⣀⣀⣀⣀⣀⣠⣀⣀⣀⣀⣀⣀⣀⣀⣀⣀⣀⣀⡇</text>
<text x="8" y="268.0" xml:space="preserve" fill="#e8ecf0">         0              50              100             150             200</text>
<text x="8" y="282.0" xml:space="preserve" fill="#e8ecf0"></text>
</g>
<g visibility="hidden">
<animate attributeName="visibility" values="hidden;visible;hidden" keyTimes="0;0.857143;0.928571" calcMode="discrete" dur="9.8s" repeatCount="indefinite"/>
<text x="8" y="16.0" xml:space="preserve" fill="#e8ecf0"></text>
<text x="8" y="30.0" xml:space="preserve" fill="#e8ecf0">                                      residual (braille)</text>
<text x="8" y="44.0" xml:space="preserve" fill="#e8ecf0">  1.00000⣶⠒⠒⠒⠒⠒⠒⠒⠒⠒⠒⠒⠒⠒⠒⠒⡖⠒⠒⠒⠒⠒⠒⠒⠒⠒⠒⠒⠒⠒⠒⠒⢲⠒⠒⠒⠒⠒⠒⠒⠒⠒⠒⠒⠒⠒⠒⠒⢲⠒⠒⠒⠒⠒⠒⠒⠒⠒⠒⠒⠒⠒⠒⠒⢲⠒⠒⠒⠒⠒⠒⠒⠒⠒⠒⠒⠒⡆</text>
<text x="8" y="58.0" xml:space="preserve" fill="#e8ecf0">         ⡿                                                             residual⠐⠒⠒⠒⠒⠒ ⡇</text>
<text x="8" y="72.0" xml:space="preserve" fill="#e8ecf0">         ⡯                                                                            ⡇</text>
<text x="8" y="86.0" xml:space="preserve" fill="#e8ecf0">  0.10000⣷⠦⢦⢄⢄⣀⢀                                                                     ⠠⡇</text>
<text x="8" y="100.0" xml:space="preserve" fill="#e8ecf0">         ⣟   ⠈⠈⠉⠋⠖⠖⣆⣄⢄⡀                                                               ⡇</text>
<text x="8" y="114.0" xml:space="preserve" fill="#e8ecf0">         ⡯          ⠈⠈⠘⠙⠚⠖⠔⡤⣄⣄⡀                                                       ⡇</text>
<text x="8" y="128.0" xml:space="preserve" fill="#e8ecf0">  0.01000⣧⠄                  ⠈⠘⠑⠹⠴⡤⡠⣀⡀⡀                                              ⠠⡇</text>
<text x="8" y="142.0" xml:space="preserve" fill="#e8ecf0">         ⣿                          ⠁⠉⠙⠑⠱⢲⢦⡤⣀⢀                                        ⡇</text>
<text x="8" y="156.0" xml:space="preserve" fill="#e8ecf0">         ⣗                                  ⠁⠁⠋⠺⠢⢢⢤⣄⣀⢀                                ⡇</text>
<text x="8" y="170.0" xml:space="preserve" fill="#e8ecf0">  0.00100⣧⠄                                         ⠁⠃⠋⠟⠶⢤⢄⢄⡀⡀                       ⠠⡇</text>
<text x="8" y="184.0" xml:space="preserve" fill="#e8ecf0">         ⣿                                                 ⠈⠈⠋⠋⠖⠶⣤⢄⢄⡀                 ⡇</text>
<text x="8" y="198.0" xml:space="preserve" fill="#e8ecf0">         ⣗                                                        ⠈⠈⠘⠑⠓⠖⠴⡠⣠⣀⡀         ⡇</text>
<text x="8" y="212.0" xml:space="preserve" fill="#e8ecf0">  0.00010⣇⡀                                                                ⠈⠘⠑⠳⠦⡤⣠⢀⢀ ⢀⡇</text>
<text x="8" y="226.0" xml:space="preserve" fill="#e8ecf0">         ⣿                                                                        ⠁⠉⠙⠑⡇</text>
<text x="8" y="240.0" xml:space="preserve" fill="#e8ecf0">         ⡟                                                                            ⡇</text>
<text x="8" y="254.0" xml:space="preserve" fill="#e8ecf0">  0.00001⣏⣀⣀⣀⣀⣀⣀⣀⣀⣀⣀⣀⣀⣀⣀⣀⣄⣀⣀⣀⣀⣀⣀⣀⣀⣀⣀⣀⣀⣀⣀⣀⣠⣀⣀⣀⣀⣀⣀⣀⣀⣀⣀⣀⣀⣀⣀⣀⣠⣀⣀⣀⣀⣀⣀⣀⣀⣀⣀⣀⣀⣀⣀⣀⣠⣀⣀⣀⣀⣀⣀⣀⣀⣀⣀⣀⣀⡇</text>
<text x="8" y="268.0" xml:space="preserve" fill="#e8ecf0">         0              50              100             150             200</text>
<text x="8" y="282.0" xml:space="preserve" fill="#e8ecf0"></text>
</g>
<g visibility="hidden">
<animate attributeName="visibility" values="hidden;visible;hidden" keyTimes="0;0.928571;1.000000" calcMode="discrete" dur="9.8s" repeatCount="indefinite"/>
<text x="8" y="16.0" xml:space="preserve" fill="#e8ecf0"></text>
<text x="8" y="30.0" xml:space="preserve" fill="#e8ecf0">                                      residual (braille)</text>
<text x="8" y="44.0" xml:space="preserve" fill="#e8ecf0">  1.00000⣶⠒⠒⠒⠒⠒⠒⠒⠒⠒⠒⠒⠒⠒⠒⠒⡖⠒⠒⠒⠒⠒⠒⠒⠒⠒⠒⠒⠒⠒⠒⠒⢲⠒⠒⠒⠒⠒⠒⠒⠒⠒⠒⠒⠒⠒⠒⠒⢲⠒⠒⠒⠒⠒⠒⠒⠒⠒⠒⠒⠒⠒⠒⠒⢲⠒⠒⠒⠒⠒⠒⠒⠒⠒⠒⠒⠒⡆</text>
<text x="8" y="58.0" xml:space="preserve" fill="#e8ecf0">         ⡿                                                             residual⠐⠒⠒⠒⠒⠒ ⡇</text>
<text x="8" y="72.0" xml:space="preserve" fill="#e8ecf0">         ⡯                                                                            ⡇</text>
<text x="8" y="86.0" xml:space="preserve" fill="#e8ecf0">  0.10000⣷⠦⢦⢄⢄⣀⢀                                                                     ⠠⡇</text>
<text x="8" y="100.0" xml:space="preserve" fill="#e8ecf0">         ⣟   ⠈⠈⠉⠋⠖⠖⣆⣄⢄⡀                                                               ⡇</text>
<text x="8" y="114.0" xml:space="preserve" fill="#e8ecf0">         ⡯          ⠈⠈⠘⠙⠚⠖⠔⡤⣄⣄⡀                                                       ⡇</text>
<text x="8" y="128.0" xml:space="preserve" fill="#e8ecf0">  0.01000⣧⠄                  ⠈⠘⠑⠹⠴⡤⡠⣀⡀⡀                                              ⠠⡇</text>
<text x="8" y="142.0" xml:space="preserve" fill="#e8ecf0">         ⣿                          ⠁⠉⠙⠑⠱⢲⢦⡤⣀⢀                                        ⡇</text>
<text x="8" y="156.0" xml:space="preserve" fill="#e8ecf0">         ⣗                                  ⠁⠁⠋⠺⠢⢢⢤⣄⣀⢀                                ⡇</text>
<text x="8" y="170.0" xml:space="preserve" fill="#e8ecf0">  0.00100⣧⠄                                         ⠁⠃⠋⠟⠶⢤⢄⢄⡀⡀                       ⠠⡇</text>
<text x="8" y="184.0" xml:space="preserve" fill="#e8ecf0">         ⣿                                                 ⠈⠈⠋⠋⠖⠶⣤⢄⢄⡀                 ⡇</text>
<text x="8" y="198.0" xml:space="preserve" fill="#e8ecf0">         ⣗                                                        ⠈⠈⠘⠑⠓⠖⠴⡠⣠⣀⡀         ⡇</text>
<text x="8" y="212.0" xml:space="preserve" fill="#e8ecf0">  0.00010⣇⡀                                                                ⠈⠘⠑⠳⠦⡤⣠⢀⢀ ⢀⡇</text>
<text x="8" y="226.0" xml:space="preserve" fill="#e8ecf0">         ⣿                                                                        ⠁⠉⠙⠑⡇</text>
<text x="8" y="240.0" xml:space="preserve" fill="#e8ecf0">         ⡟                                                                            ⡇</text>
<text x="8" y="254.0" xml:space="preserve" fill="#e8ecf0">  0.00001⣏⣀⣀⣀⣀⣀⣀⣀⣀⣀⣀⣀⣀⣀⣀⣀⣄⣀⣀⣀⣀⣀⣀⣀⣀⣀⣀⣀⣀⣀⣀⣀⣠⣀⣀⣀⣀⣀⣀⣀⣀⣀⣀⣀⣀⣀⣀⣀⣠⣀⣀⣀⣀⣀⣀⣀⣀⣀⣀⣀⣀⣀⣀⣀⣠⣀⣀⣀⣀⣀⣀⣀⣀⣀⣀⣀⣀⡇</text>
<text x="8" y="268.0" xml:space="preserve" fill="#e8ecf0">         0              50              100             150             200</text>
<text x="8" y="282.0" xml:space="preserve" fill="#e8ecf0"></text>
</g>
</svg>
